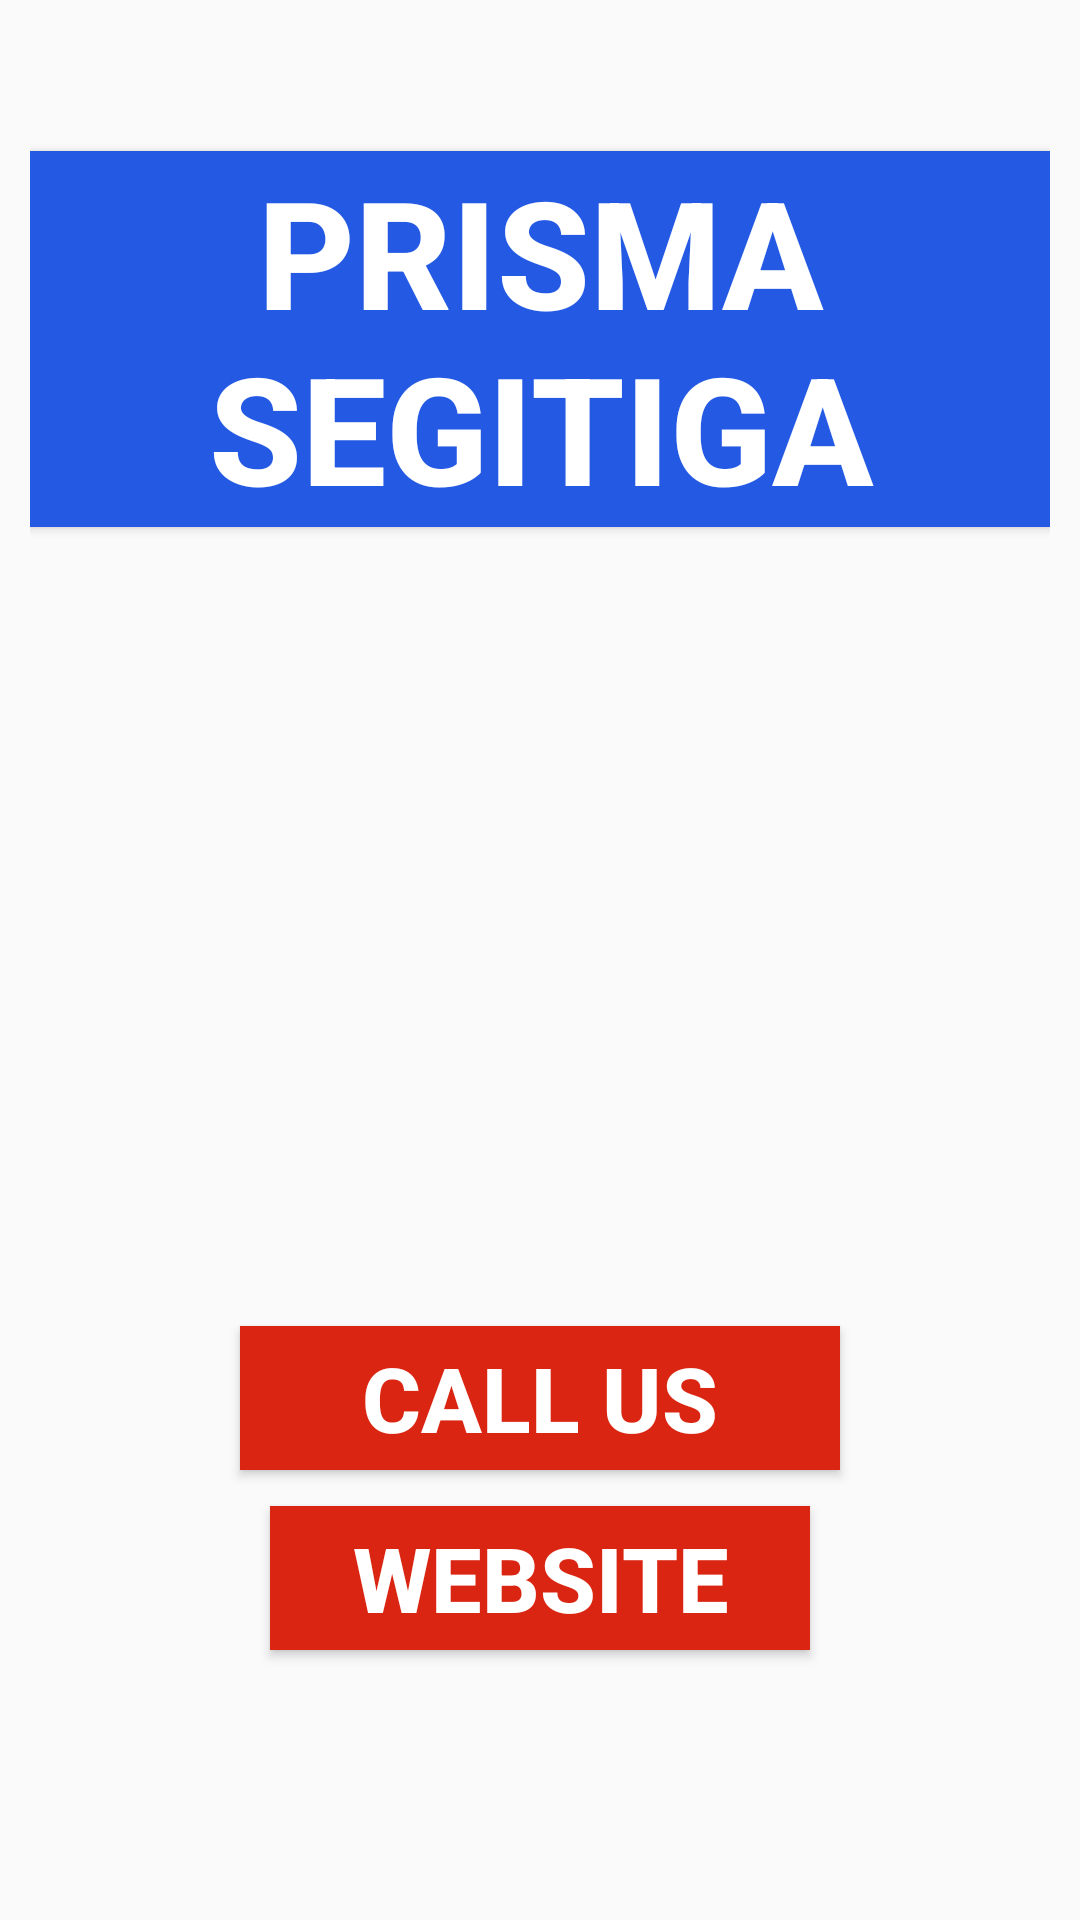

Write the Android layout XML for this screen, with the resource values it uses.
<!-- AndroidManifest.xml: application theme AppTheme -->
<!-- res/layout/activity_menu.xml -->
<?xml version="1.0" encoding="utf-8"?>
<LinearLayout xmlns:android="http://schemas.android.com/apk/res/android"
    xmlns:app="http://schemas.android.com/apk/res-auto"
    xmlns:tools="http://schemas.android.com/tools"
    android:orientation="vertical" android:layout_width="match_parent"
    android:layout_height="match_parent"
    android:padding="10dp">
    <TextView
        android:id="@+id/well"
        android:layout_width="match_parent"
        android:layout_height="wrap_content"
        android:text=""
        android:textAlignment="center"
        android:textStyle="bold"
        android:textSize="30sp"
        android:visibility="invisible"
        />

    <Button
        android:id="@+id/btn_prisma"
        android:layout_width="match_parent"
        android:layout_height="wrap_content"
        android:text="@string/prisma_segitiga"
        android:textStyle="bold"
        android:textSize="50sp"
        android:textColor="#ffffff"
        android:background="@color/biru"/>

    <androidx.constraintlayout.widget.ConstraintLayout
        android:layout_width="match_parent"
        android:layout_height="match_parent">

        <Button
            android:id="@+id/btn_call"
            android:layout_width="200dp"
            android:layout_height="wrap_content"
            android:layout_marginBottom="140dp"
            android:background="@color/merah"
            android:text="@string/call_us"
            android:textColor="#ffffff"
            android:textSize="30sp"
            android:textStyle="bold"
            app:layout_constraintBottom_toBottomOf="parent"
            app:layout_constraintEnd_toEndOf="parent"
            app:layout_constraintStart_toStartOf="parent" />

        <Button
            android:id="@+id/btn_web"
            android:layout_width="match_parent"
            android:layout_height="wrap_content"
            android:layout_margin="80dp"
            android:layout_marginBottom="80dp"
            android:background="@color/merah"
            android:text="@string/web"
            android:textColor="#ffffff"
            android:textSize="30sp"
            android:textStyle="bold"
            app:layout_constraintBottom_toBottomOf="parent"
            app:layout_constraintStart_toStartOf="parent" />
    </androidx.constraintlayout.widget.ConstraintLayout>

</LinearLayout>
<!-- resources referenced by this layout -->
<resources>
  <color name="biru">#245ae3</color>
  <color name="merah">#d92511</color>
  <string name="call_us">Call us</string>
  <string name="prisma_segitiga">PRISMA SEGITIGA</string>
  <string name="web">WEBSITE</string>
  <style name="AppTheme" parent="Theme.AppCompat.Light.DarkActionBar">
          
          <item name="colorPrimary">@color/colorPrimary</item>
          <item name="colorPrimaryDark">@color/colorPrimaryDark</item>
          <item name="colorAccent">@color/colorAccent</item>
      </style>
  <color name="colorPrimary">#008577</color>
  <color name="colorPrimaryDark">#00574B</color>
  <color name="colorAccent">#D81B60</color>
</resources>
